Run: headless pygame with SDL's dummy video driver; simulated clock (each Clock.tick advances the game by its frame time, no real sleeping); random seed 0; keys injected as events and as key.get_pressed() state; no mouse input.
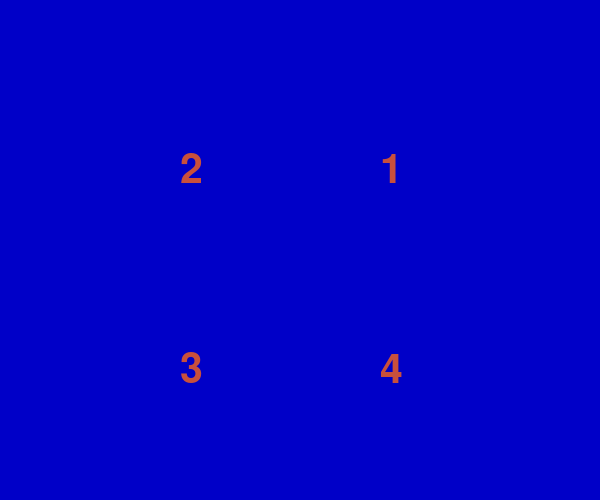
Frame 1 of 4 · flips 1–60 · no input
Frame 2 of 4 · flips 61–180 · tapped SPACE, RETURN · held RIGHT (→), D · screen unchanged from frame 1, image omitted
Frame 3 of 4 · flips 181–300 · held DOWN (↓), S · screen unchanged from frame 2, image omitted
Frame 4 of 4 · flips 301–420 · held LEFT (←), A, UP (↑), W · screen unchanged from frame 3, image omitted

The pygame program that drew these frames:

import pygame
import math
import sys
from pygame.locals import *

pygame.init()

screen = pygame.display.set_mode((600, 500))
pygame.display.set_caption("The Pie Game - Press 1, 2, 3, 4")
myfont = pygame.font.Font(None, 60)

color = 200, 80, 60
width = 4
x = 300
y = 250
radius = 200
position = x - radius, y - radius, radius*2, radius*2

piece1 = False
piece2 = False
piece3 = False
piece4 = False

textImage1 = myfont.render("1", True, color)
textImage2 = myfont.render("2", True, color)
textImage3 = myfont.render("3", True, color)
textImage4 = myfont.render("4", True, color)

while True:
    for event in pygame.event.get():
        if event.type == QUIT:
            sys.exit()
        elif event.type == KEYUP:
            if event.key == pygame.K_ESCAPE:
                sys.exit()
            elif event.key == pygame.K_1:
                if piece1:
                    piece1 = False
                else:
                    piece1 = True
            elif event.key == pygame.K_2:
                if piece2:
                    piece2 = False
                else:
                    piece2 = True
            elif event.key == pygame.K_3:
                if piece3:
                    piece3 = False
                else:
                    piece3 = True
            elif event.key == pygame.K_4:
                if piece4:
                    piece4 = False
                else:
                    piece4 = True

    screen.fill((0, 0, 200))

    screen.blit(textImage1, (x + radius / 2 - 20, y - radius / 2))
    screen.blit(textImage2, (x - radius / 2 - 20, y - radius / 2))
    screen.blit(textImage3, (x - radius / 2 - 20, y + radius / 2))
    screen.blit(textImage4, (x + radius / 2 - 20, y + radius / 2))

    if piece1:
        start_angle = math.radians(0)
        end_angle = math.radians(90)
        pygame.draw.arc(screen, color, position, start_angle, end_angle, width)
        pygame.draw.line(screen, color, (x, y), (x + radius, y), width)
        pygame.draw.line(screen, color, (x, y), (x, y - radius), width)
    if piece2:
        start_angle = math.radians(90)
        end_angle = math.radians(180)
        pygame.draw.arc(screen, color, position, start_angle, end_angle, width)
        pygame.draw.line(screen, color, (x, y), (x - radius, y), width)
        pygame.draw.line(screen, color, (x, y), (x, y - radius), width)
    if piece3:
        start_angle = math.radians(180)
        end_angle = math.radians(270)
        pygame.draw.arc(screen, color, position, start_angle, end_angle, width)
        pygame.draw.line(screen, color, (x, y), (x - radius, y), width)
        pygame.draw.line(screen, color, (x, y), (x, y + radius), width)
    if piece4:
        start_angle = math.radians(270)
        end_angle = math.radians(360)
        pygame.draw.arc(screen, color, position, start_angle, end_angle, width)
        pygame.draw.line(screen, color, (x, y), (x + radius, y), width)
        pygame.draw.line(screen, color, (x, y), (x, y + radius), width)

    if piece1 and piece2 and piece3 and piece4:
        color = 0, 255, 0
    else:
        color = 200, 80, 60

    pygame.display.update()
